Run: headless pygame with SDL's dummy video driver; simulated clock (each Clock.tick advances the game by its frame time, no real sleeping); random seed 0; keys injected as events and as key.get_pressed() state; mouse plan: one left click at the window centre at the start of phase 2, then a move to the lower-right quarter at the start of phase 3.
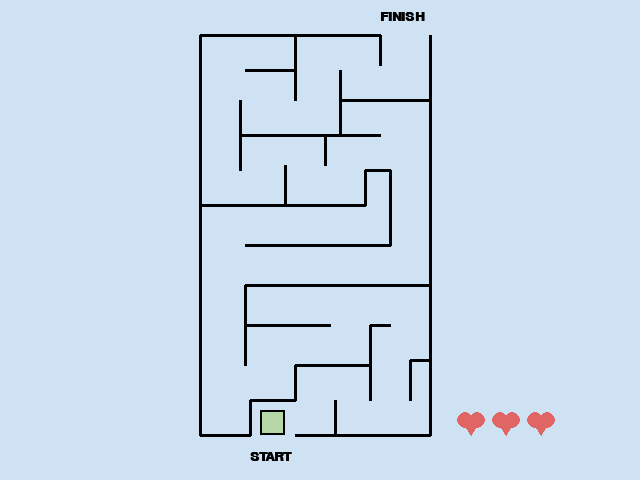
Frame 1 of 4 · flips 1–60 · no input
Frame 2 of 4 · flips 61–180 · clicked the window centre · tapped SPACE, RETURN · held RIGHT (→), D · screen unchanged from frame 1, image omitted
Frame 3 of 4 · flips 181–300 · moved the mouse to the lower-right quarter · held DOWN (↓), S · screen unchanged from frame 2, image omitted
Frame 4 of 4 · flips 301–420 · held LEFT (←), A, UP (↑), W · screen unchanged from frame 3, image omitted

The pygame program that drew these frames:

import pygame
from pygame.locals import K_ESCAPE, KEYDOWN, QUIT

pygame.init()

WIDTH = 640
HEIGHT = 480
SIZE = (WIDTH, HEIGHT)

screen = pygame.display.set_mode(SIZE)
clock = pygame.time.Clock()

# ---------------------------
# Initialize global variables
player_x = 260
player_y = 410

# ---------------------------

running = True
while running:
    # EVENT HANDLING
    for event in pygame.event.get():
        if event.type == KEYDOWN:
            if event.key == K_ESCAPE:
                running = False
        elif event.type == QUIT:
            running = False
        elif event.type == pygame.MOUSEBUTTONDOWN:
            print(event.pos)

    # GAME STATE UPDATES
    # All game math and comparisons happen here

    # DRAWING
    screen.fill("#cfe2f3")  # always the first drawing command

    line = (0, 0, 0)
    text = (0, 0, 0)
    player = (182,215,168)
    heart= (224,102,102) 

    # start
    player_block = pygame.draw.rect(screen, player, [player_x, player_y, 25, 25], 0)
    player_block = pygame.draw.rect(screen, line, [player_x, player_y, 25, 25], 2)
    # line
    line_1 = pygame.draw.line(screen, line, [200, 35], [200, 435], 3)
    line_2 = pygame.draw.line(screen, line, [200, 35], [380, 35], 3)
    line_3 = pygame.draw.line(screen, line, [430, 35], [430, 435], 3)
    line_4 = pygame.draw.line(screen, line, [200, 435], [250, 435], 3)
    line_5 = pygame.draw.line(screen, line, [430, 435], [295, 435], 3)
    line_6 = pygame.draw.line(screen, line, [335, 400], [335, 435], 3)
    line_7 = pygame.draw.line(screen, line, [250, 400], [250, 435], 3)
    line_8 = pygame.draw.line(screen, line, [250, 400], [295, 400], 3)
    line_9 = pygame.draw.line(screen, line, [295, 400], [295, 365], 3)
    line_10 = pygame.draw.line(screen, line, [295, 365], [370, 365], 3)
    line_11 = pygame.draw.line(screen, line, [370, 400], [370, 330], 3)
    line_12 = pygame.draw.line(screen, line, [380, 35], [380, 65], 3)
    line_13 = pygame.draw.line(screen, line, [430, 100], [340, 100], 3)
    line_14 = pygame.draw.line(screen, line, [340, 70], [340, 135], 3)
    line_15 = pygame.draw.line(screen, line, [295, 35], [295, 100], 3)
    line_16 = pygame.draw.line(screen, line, [295, 70], [245, 70], 3)
    line_17 = pygame.draw.line(screen, line, [380, 135], [240, 135], 3)
    line_18 = pygame.draw.line(screen, line, [240, 100], [240, 170], 3)
    line_19 = pygame.draw.line(screen, line, [200, 205], [365, 205], 3)
    line_20 = pygame.draw.line(screen, line, [285, 165], [285, 205], 3)
    line_21 = pygame.draw.line(screen, line, [325, 135], [325, 165], 3)
    line_22 = pygame.draw.line(screen, line, [430, 285], [245, 285], 3)
    line_23 = pygame.draw.line(screen, line, [430, 360], [410, 360], 3)
    line_24 = pygame.draw.line(screen, line, [410, 360], [410, 400], 3)
    line_25 = pygame.draw.line(screen, line, [370, 400], [370, 325], 3)
    line_26 = pygame.draw.line(screen, line, [390, 325], [370, 325], 3)
    line_27 = pygame.draw.line(screen, line, [245, 285], [245, 365], 3)
    line_28 = pygame.draw.line(screen, line, [245, 325], [330, 325], 3)
    line_28 = pygame.draw.line(screen, line, [365, 170], [365, 205], 3)
    line_29 = pygame.draw.line(screen, line, [365, 170], [390, 170], 3)
    line_30 = pygame.draw.line(screen, line, [390, 170], [390, 245], 3)
    line_31 = pygame.draw.line(screen, line, [390, 245], [245, 245], 3)

    # heart
    pygame.draw.circle(screen, heart, (465, 420), 8, 0)
    pygame.draw.circle(screen, heart, (477, 420), 8, 0)
    pygame.draw.polygon(screen, heart, [[465, 425], [477, 425], [471, 435]], 0)

    pygame.draw.circle(screen, heart, (500, 420), 8, 0)
    pygame.draw.circle(screen, heart, (512, 420), 8, 0)
    pygame.draw.polygon(screen, heart, [[500, 425], [512, 425], [506, 435]], 0)

    pygame.draw.circle(screen, heart, (535, 420), 8, 0)
    pygame.draw.circle(screen, heart, (547, 420), 8, 0)
    pygame.draw.polygon(screen, heart, [[535, 425], [547, 425], [541, 435]], 0)

    # font
    font=pygame.font.SysFont ('Calibri', 20, True, False)
    text=font.render("START", True, line)
    screen.blit (text, [250, 450])

    font=pygame.font.SysFont ('Calibri', 20, True, False)
    text=font.render("FINISH", True, line)
    screen.blit (text, [380, 10])
    
    # Must be the last two lines
    # of the game loop
    pygame.display.flip()
    clock.tick(30)
    #---------------------------


pygame.quit()
